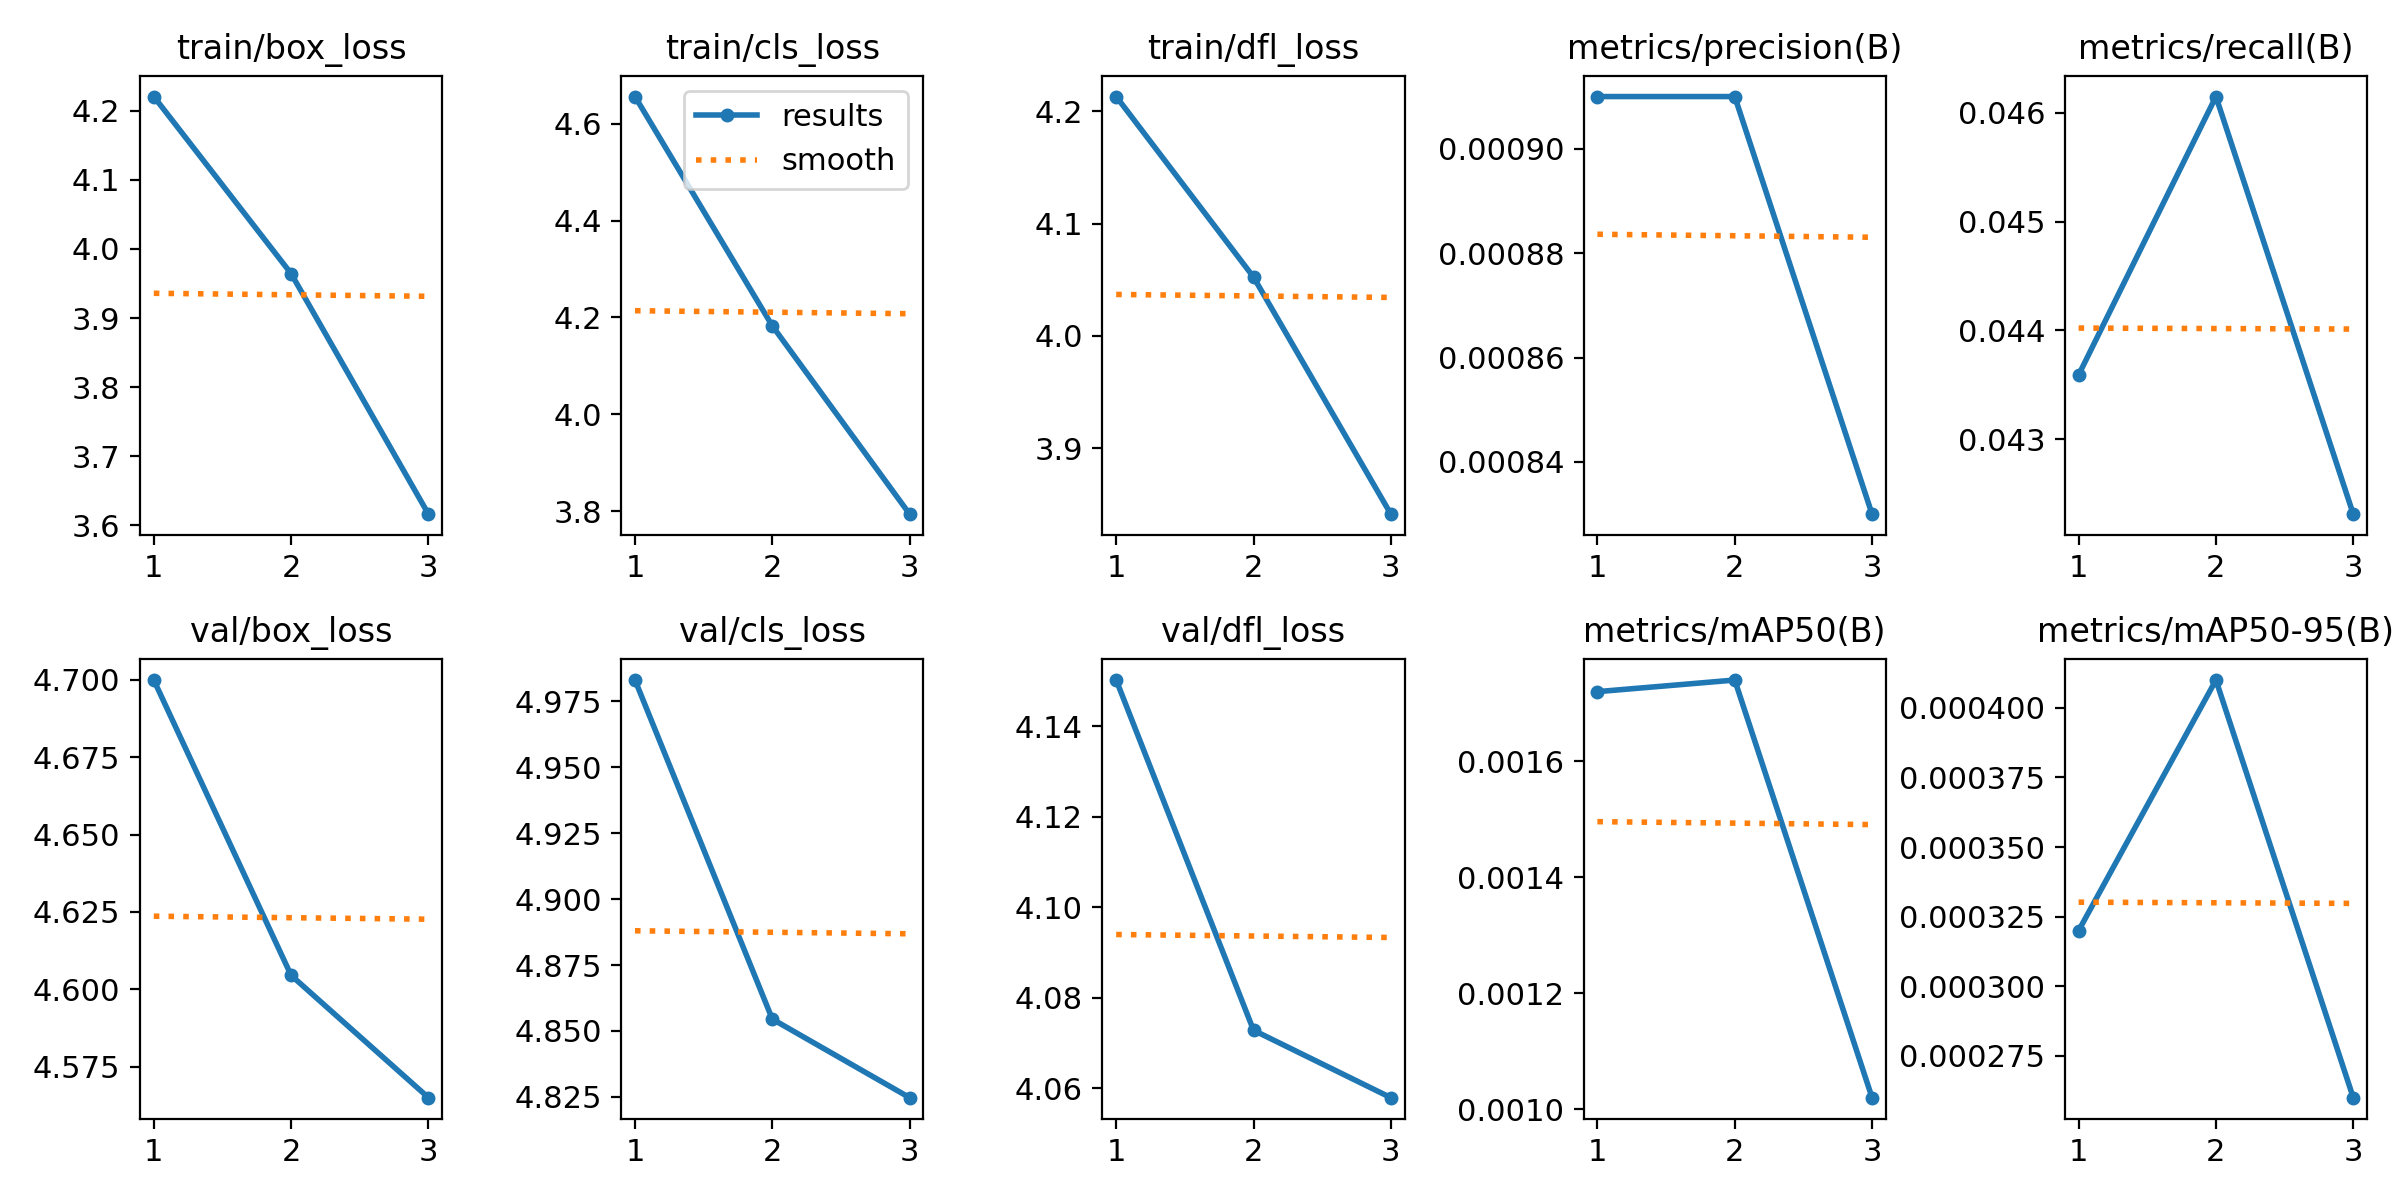

Data behind this chart, as committed beside it:
epoch, train/box_loss, train/cls_loss, train/dfl_loss, metrics/precision(B), metrics/recall(B), metrics/mAP50(B), metrics/mAP50-95(B), val/box_loss, val/cls_loss, val/dfl_loss, lr/pg0, lr/pg1, lr/pg2
1, 4.22, 4.656, 4.213, 0.00091, 0.04359, 0.00172, 0.00032, 4.7, 4.983, 4.15, 0.0002555, 0.0002555, 0.0002555
2, 3.964, 4.183, 4.052, 0.00091, 0.04615, 0.00174, 0.00041, 4.604, 4.854, 4.073, 0.0003499, 0.0003499, 0.0003499
3, 3.616, 3.794, 3.841, 0.00083, 0.04231, 0.00102, 0.00026, 4.565, 4.825, 4.058, 0.0002682, 0.0002682, 0.0002682
